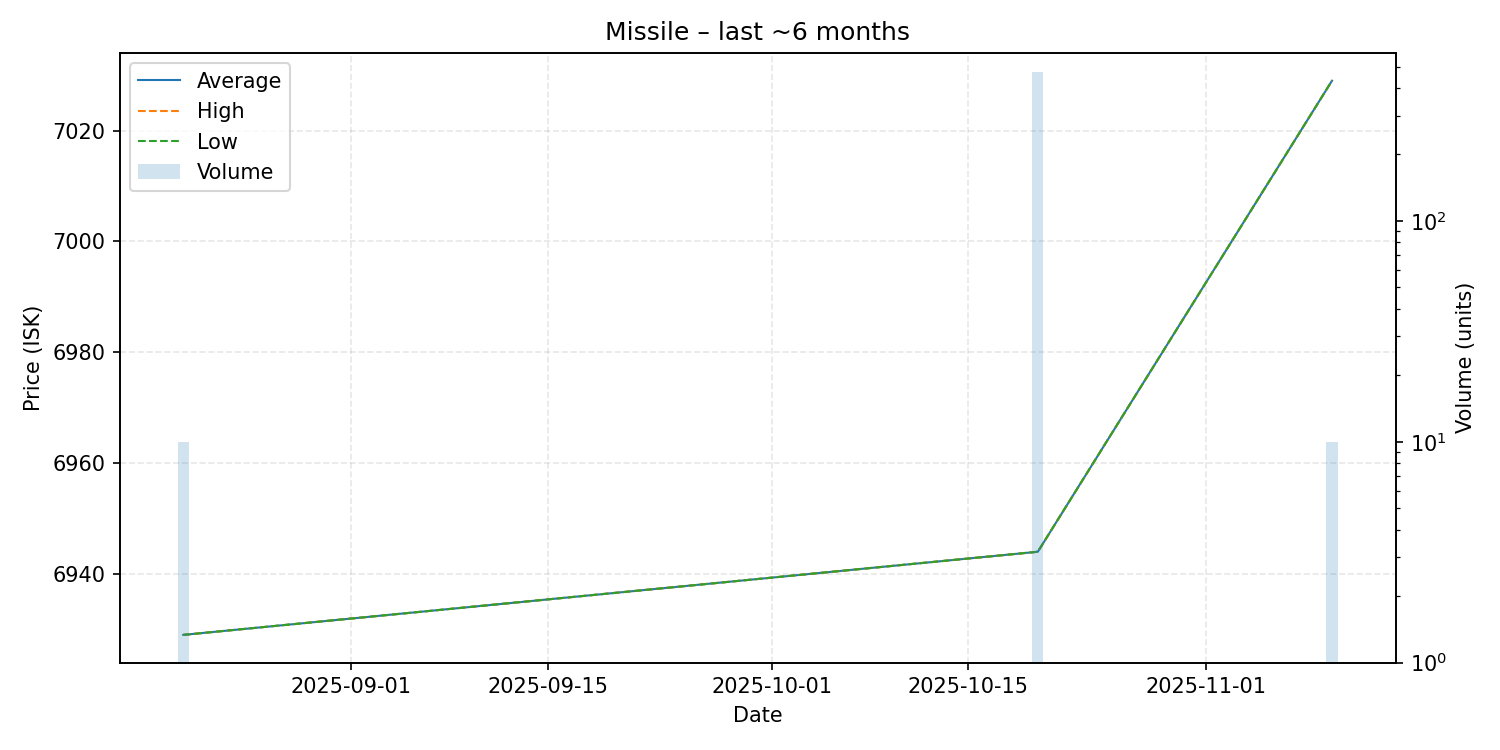

The data file committed next to this chart (first rows):
date, average, highest, lowest, order_count, volume
2025-08-20, 6929, 6929, 6929, 1, 10
2025-10-20, 6944, 6944, 6944, 2, 475
2025-11-10, 7029, 7029, 7029, 1, 10
